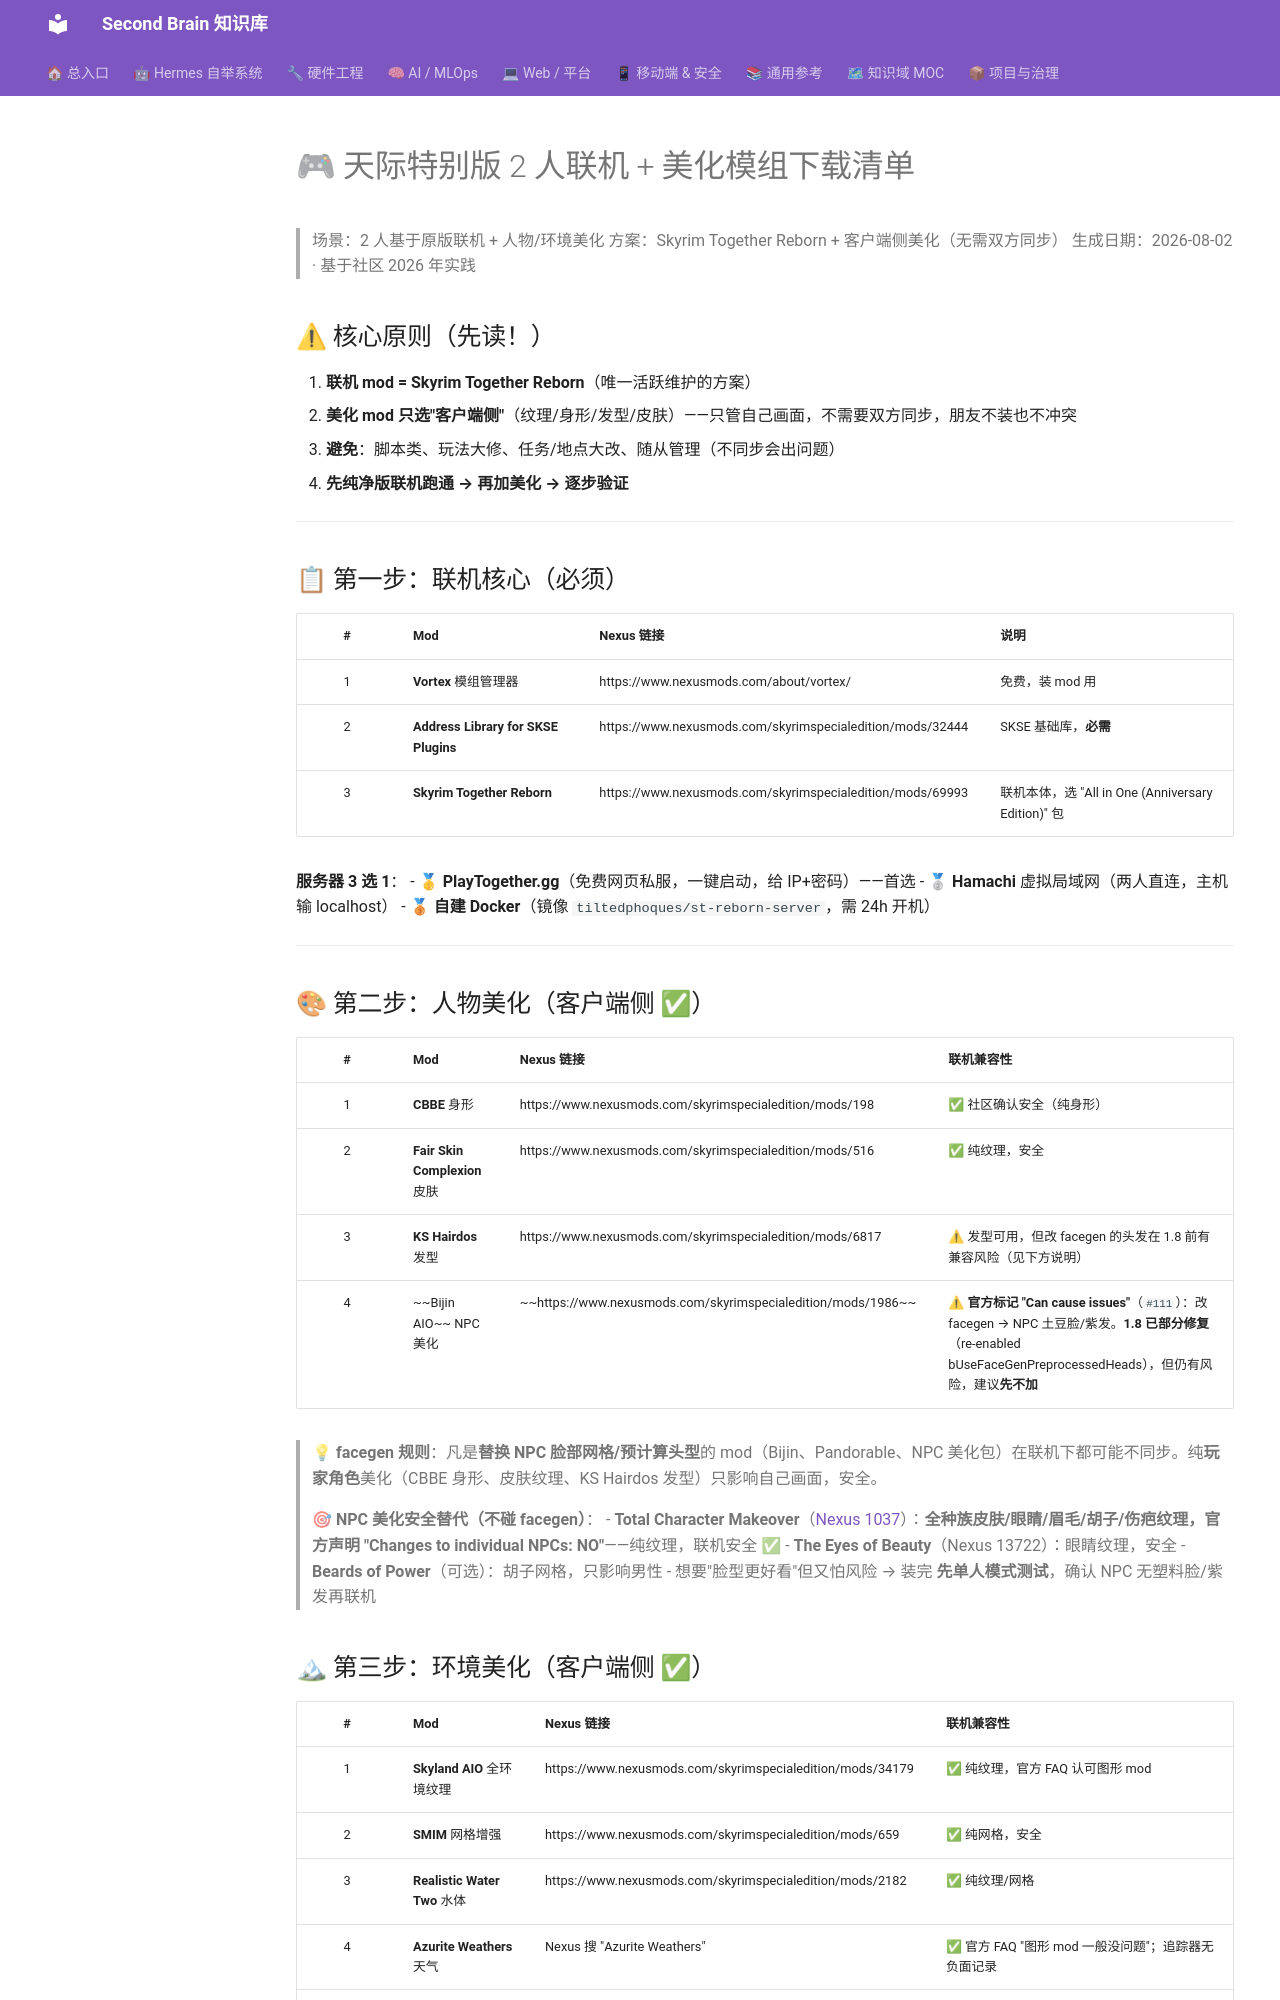

repository: mo9652962-ai/second-brain · page: kb/knowledge/Research/skyrim-together-reborn-2p-modlist/index.html · generator: mkdocs

---
tags: [skyrim, multiplayer, modlist, guide]
date: 2026-08-02
---

# 🎮 天际特别版 2 人联机 + 美化模组下载清单

> 场景：2 人基于原版联机 + 人物/环境美化
> 方案：Skyrim Together Reborn + 客户端侧美化（无需双方同步）
> 生成日期：2026-08-02 · 基于社区 2026 年实践

## ⚠ 核心原则（先读！）

1. **联机 mod = Skyrim Together Reborn**（唯一活跃维护的方案）
2. **美化 mod 只选"客户端侧"**（纹理/身形/发型/皮肤）——只管自己画面，不需要双方同步，朋友不装也不冲突
3. **避免**：脚本类、玩法大修、任务/地点大改、随从管理（不同步会出问题）
4. **先纯净版联机跑通 → 再加美化 → 逐步验证**

---

## 📋 第一步：联机核心（必须）

| # | Mod | Nexus 链接 | 说明 |
|:-:|-----|-----------|------|
| 1 | **Vortex** 模组管理器 | https://www.nexusmods.com/about/vortex/ | 免费，装 mod 用 |
| 2 | **Address Library for SKSE Plugins** | https://www.nexusmods.com/skyrimspecialedition/mods/32444 | SKSE 基础库，**必需** |
| 3 | **Skyrim Together Reborn** | https://www.nexusmods.com/skyrimspecialedition/mods/69993 | 联机本体，选 "All in One (Anniversary Edition)" 包 |

**服务器 3 选 1**：
- 🥇 **PlayTogether.gg**（免费网页私服，一键启动，给 IP+密码）——首选
- 🥈 **Hamachi** 虚拟局域网（两人直连，主机输 localhost）
- 🥉 **自建 Docker**（镜像 `tiltedphoques/st-reborn-server`，需 24h 开机）

---

## 🎨 第二步：人物美化（客户端侧 ✅）

| # | Mod | Nexus 链接 | 联机兼容性 |
|:-:|-----|-----------|-----------|
| 1 | **CBBE** 身形 | https://www.nexusmods.com/skyrimspecialedition/mods/198 | ✅ 社区确认安全（纯身形） |
| 2 | **Fair Skin Complexion** 皮肤 | https://www.nexusmods.com/skyrimspecialedition/mods/516 | ✅ 纯纹理，安全 |
| 3 | **KS Hairdos** 发型 | https://www.nexusmods.com/skyrimspecialedition/mods/6817 | ⚠ 发型可用，但改 facegen 的头发在 1.8 前有兼容风险（见下方说明） |
| 4 | ~~Bijin AIO~~ NPC 美化 | ~~https://www.nexusmods.com/skyrimspecialedition/mods/1986~~ | ⚠ **官方标记 "Can cause issues"**（`#111`）：改 facegen → NPC 土豆脸/紫发。**1.8 已部分修复**（re-enabled bUseFaceGenPreprocessedHeads），但仍有风险，建议**先不加** |

> 💡 **facegen 规则**：凡是**替换 NPC 脸部网格/预计算头型**的 mod（Bijin、Pandorable、NPC 美化包）在联机下都可能不同步。纯**玩家角色**美化（CBBE 身形、皮肤纹理、KS Hairdos 发型）只影响自己画面，安全。

> 🎯 **NPC 美化安全替代（不碰 facegen）**：
> - **Total Character Makeover**（[Nexus 1037](https://www.nexusmods.com/skyrimspecialedition/mods/1037)）：**全种族皮肤/眼睛/眉毛/胡子/伤疤纹理，官方声明 "Changes to individual NPCs: NO"**——纯纹理，联机安全 ✅
> - **The Eyes of Beauty**（Nexus 13722）：眼睛纹理，安全
> - **Beards of Power**（可选）：胡子网格，只影响男性
> - 想要"脸型更好看"但又怕风险 → 装完 **先单人模式测试**，确认 NPC 无塑料脸/紫发再联机
